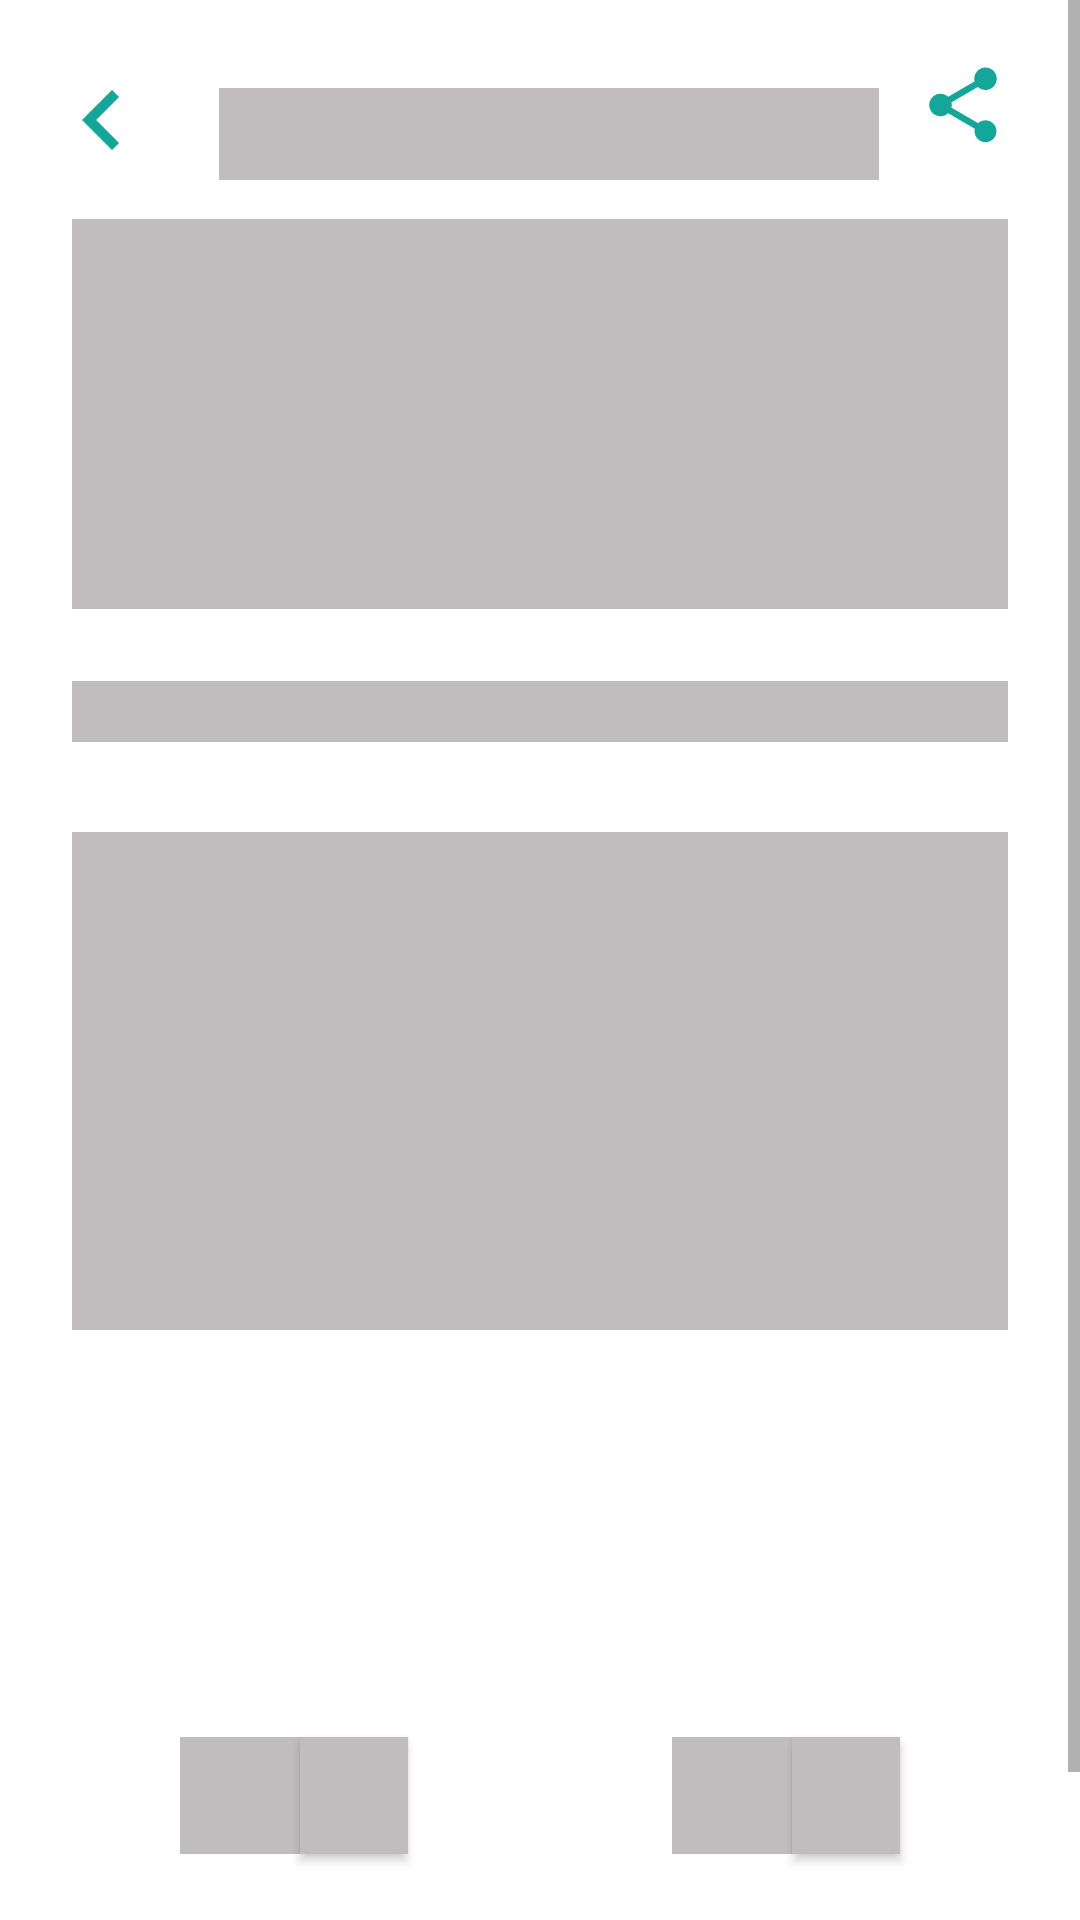

Reconstruct the res/layout file that produces this screen, plus the resources it refers to.
<!-- AndroidManifest.xml: application theme Theme.HabitTrackerVkSirius -->
<!-- res/layout/shimmer_request_details.xml -->
<?xml version="1.0" encoding="utf-8"?>
<androidx.constraintlayout.widget.ConstraintLayout xmlns:app="http://schemas.android.com/apk/res-auto"
    xmlns:tools="http://schemas.android.com/tools"
    android:layout_width="match_parent"
    android:layout_height="wrap_content"
    tools:context=".presentation.MainActivity"
    xmlns:android="http://schemas.android.com/apk/res/android">

    <ScrollView
        android:id="@+id/scrollView2"
        android:layout_width="match_parent"
        android:layout_height="match_parent"
        app:layout_constraintBottom_toBottomOf="parent"
        app:layout_constraintEnd_toEndOf="parent"
        app:layout_constraintHorizontal_bias="1.0"
        app:layout_constraintStart_toStartOf="parent"
        app:layout_constraintTop_toTopOf="parent"
        app:layout_constraintVertical_bias="0.0">

        <androidx.constraintlayout.widget.ConstraintLayout
            android:layout_width="match_parent"
            android:layout_height="wrap_content">

            <ImageView
                android:id="@+id/backShimmer"
                android:layout_width="0dp"
                android:layout_height="match_parent"
                android:layout_marginStart="14dp"
                android:layout_marginTop="20dp"
                android:src="@drawable/ic_baseline_chevron_left_24"
                app:layout_constraintStart_toStartOf="parent"
                app:layout_constraintTop_toTopOf="parent" />

            <TextView
                android:id="@+id/organizationNameShimmer"
                android:layout_width="220dp"
                android:layout_height="wrap_content"
                android:layout_marginStart="73dp"
                android:textColor="@color/black"
                android:textSize="23sp"
                android:textStyle="bold"
                android:background="@color/shimmer_color"
                app:layout_constraintBottom_toBottomOf="@id/backShimmer"
                app:layout_constraintStart_toStartOf="parent" />

            <ImageView
                android:id="@+id/shareShimmer"
                android:layout_width="0dp"
                android:layout_height="match_parent"
                android:layout_marginTop="20dp"
                android:layout_marginEnd="24dp"
                android:src="@drawable/ic_baseline_share_24"
                app:layout_constraintEnd_toEndOf="parent"
                app:layout_constraintTop_toTopOf="parent" />

            <com.google.android.material.imageview.ShapeableImageView
                android:id="@+id/photoShimmer"
                android:layout_width="0dp"
                android:layout_height="130dp"
                android:layout_marginStart="24dp"
                android:layout_marginTop="73dp"
                android:layout_marginEnd="24dp"
                android:background="@color/shimmer_color"
                android:scaleType="centerInside"
                app:layout_constraintEnd_toEndOf="parent"
                app:layout_constraintStart_toStartOf="parent"
                app:layout_constraintTop_toTopOf="parent"
                app:shapeAppearanceOverlay="@style/shape_round" />

            <TextView
                android:id="@+id/addressShimmer"
                android:layout_width="0dp"
                android:layout_height="wrap_content"
                android:layout_marginTop="24dp"
                android:textColor="#636363"
                android:textSize="15sp"
                android:textStyle="bold"
                android:background="@color/shimmer_color"
                app:layout_constraintEnd_toEndOf="@id/photoShimmer"
                app:layout_constraintStart_toStartOf="@id/photoShimmer"
                app:layout_constraintTop_toBottomOf="@+id/photoShimmer" />

            <TextView
                android:id="@+id/descriptionShimmer"
                android:layout_width="0dp"
                android:layout_height="wrap_content"
                android:layout_marginTop="30dp"
                android:layout_marginBottom="250dp"
                android:lines="10"
                android:background="@color/shimmer_color"
                app:layout_constraintBottom_toBottomOf="parent"
                app:layout_constraintEnd_toEndOf="@+id/addressShimmer"
                app:layout_constraintStart_toStartOf="@+id/addressShimmer"
                app:layout_constraintTop_toBottomOf="@+id/addressShimmer" />


        </androidx.constraintlayout.widget.ConstraintLayout>
    </ScrollView>

    <ToggleButton
        android:id="@+id/toggleLikeShimmer"
        android:layout_width="36dp"
        android:layout_height="39dp"
        android:layout_marginEnd="60dp"
        android:layout_marginBottom="22dp"
        android:background="@color/shimmer_color"
        android:textOff=""
        android:textOn=""
        app:layout_constraintBottom_toBottomOf="parent"
        app:layout_constraintEnd_toEndOf="@+id/scrollView2" />

    <ToggleButton
        android:id="@+id/toggleDislikeShimmer"
        android:layout_width="36dp"
        android:layout_height="39dp"
        android:layout_marginStart="0dp"
        android:layout_marginBottom="22dp"
        android:textOff=""
        android:textOn=""
        android:background="@color/shimmer_color"
        app:layout_constraintBottom_toBottomOf="parent"
        app:layout_constraintStart_toEndOf="@+id/dislikeCountShimmer" />

    <TextView
        android:id="@+id/likeCountShimmer"
        android:layout_width="40dp"
        android:layout_height="39dp"
        android:layout_marginEnd="0dp"
        android:layout_marginBottom="22dp"
        android:gravity="center"
        android:textSize="20sp"
        android:background="@color/shimmer_color"
        android:textStyle="bold"
        app:layout_constraintBottom_toBottomOf="parent"
        app:layout_constraintEnd_toStartOf="@id/toggleLikeShimmer" />

    <TextView
        android:id="@+id/dislikeCountShimmer"
        android:layout_width="40dp"
        android:layout_height="39dp"
        android:layout_marginStart="60dp"
        android:layout_marginBottom="22dp"
        android:gravity="center"
        android:textSize="20sp"
        android:background="@color/shimmer_color"
        android:textStyle="bold"
        app:layout_constraintBottom_toBottomOf="parent"
        app:layout_constraintStart_toStartOf="parent" />

</androidx.constraintlayout.widget.ConstraintLayout>
<!-- resources referenced by this layout -->
<resources>
  <color name="black">#FF000000</color>
  <color name="shimmer_color">#BFBDBD</color>
  <!-- drawable ic_baseline_chevron_left_24 (drawable) -->
  <vector android:height="40dp" android:tint="@color/dark_green"
      android:viewportHeight="24" android:viewportWidth="24"
      android:width="40dp" xmlns:android="http://schemas.android.com/apk/res/android">
      <path android:fillColor="@android:color/white" android:pathData="M15.41,7.41L14,6l-6,6 6,6 1.41,-1.41L10.83,12z"/>
  </vector>
  <!-- drawable ic_baseline_share_24 (drawable) -->
  <vector android:height="30dp" android:tint="#13A699"
      android:viewportHeight="24" android:viewportWidth="24"
      android:width="30dp" xmlns:android="http://schemas.android.com/apk/res/android">
      <path android:fillColor="@android:color/white" android:pathData="M18,16.08c-0.76,0 -1.44,0.3 -1.96,0.77L8.91,12.7c0.05,-0.23 0.09,-0.46 0.09,-0.7s-0.04,-0.47 -0.09,-0.7l7.05,-4.11c0.54,0.5 1.25,0.81 2.04,0.81 1.66,0 3,-1.34 3,-3s-1.34,-3 -3,-3 -3,1.34 -3,3c0,0.24 0.04,0.47 0.09,0.7L8.04,9.81C7.5,9.31 6.79,9 6,9c-1.66,0 -3,1.34 -3,3s1.34,3 3,3c0.79,0 1.5,-0.31 2.04,-0.81l7.12,4.16c-0.05,0.21 -0.08,0.43 -0.08,0.65 0,1.61 1.31,2.92 2.92,2.92 1.61,0 2.92,-1.31 2.92,-2.92s-1.31,-2.92 -2.92,-2.92z"/>
  </vector>
  <style name="Theme.HabitTrackerVkSirius" parent="Theme.MaterialComponents.DayNight.DarkActionBar">
          
          <item name="colorPrimary">@color/purple_500</item>
          <item name="colorPrimaryVariant">@color/purple_700</item>
          <item name="colorOnPrimary">@color/white</item>
          
          <item name="colorSecondary">@color/teal_200</item>
          <item name="colorSecondaryVariant">@color/teal_700</item>
          <item name="colorOnSecondary">@color/black</item>
          
          <item name="android:statusBarColor" tools:targetApi="l">?attr/colorPrimaryVariant</item>
          
      </style>
  <color name="dark_green">#13A699</color>
  <color name="purple_500">#FF6200EE</color>
  <color name="purple_700">#FF3700B3</color>
  <color name="white">#FFFFFFFF</color>
  <color name="teal_200">#FF03DAC5</color>
  <color name="teal_700">#FF018786</color>
</resources>
